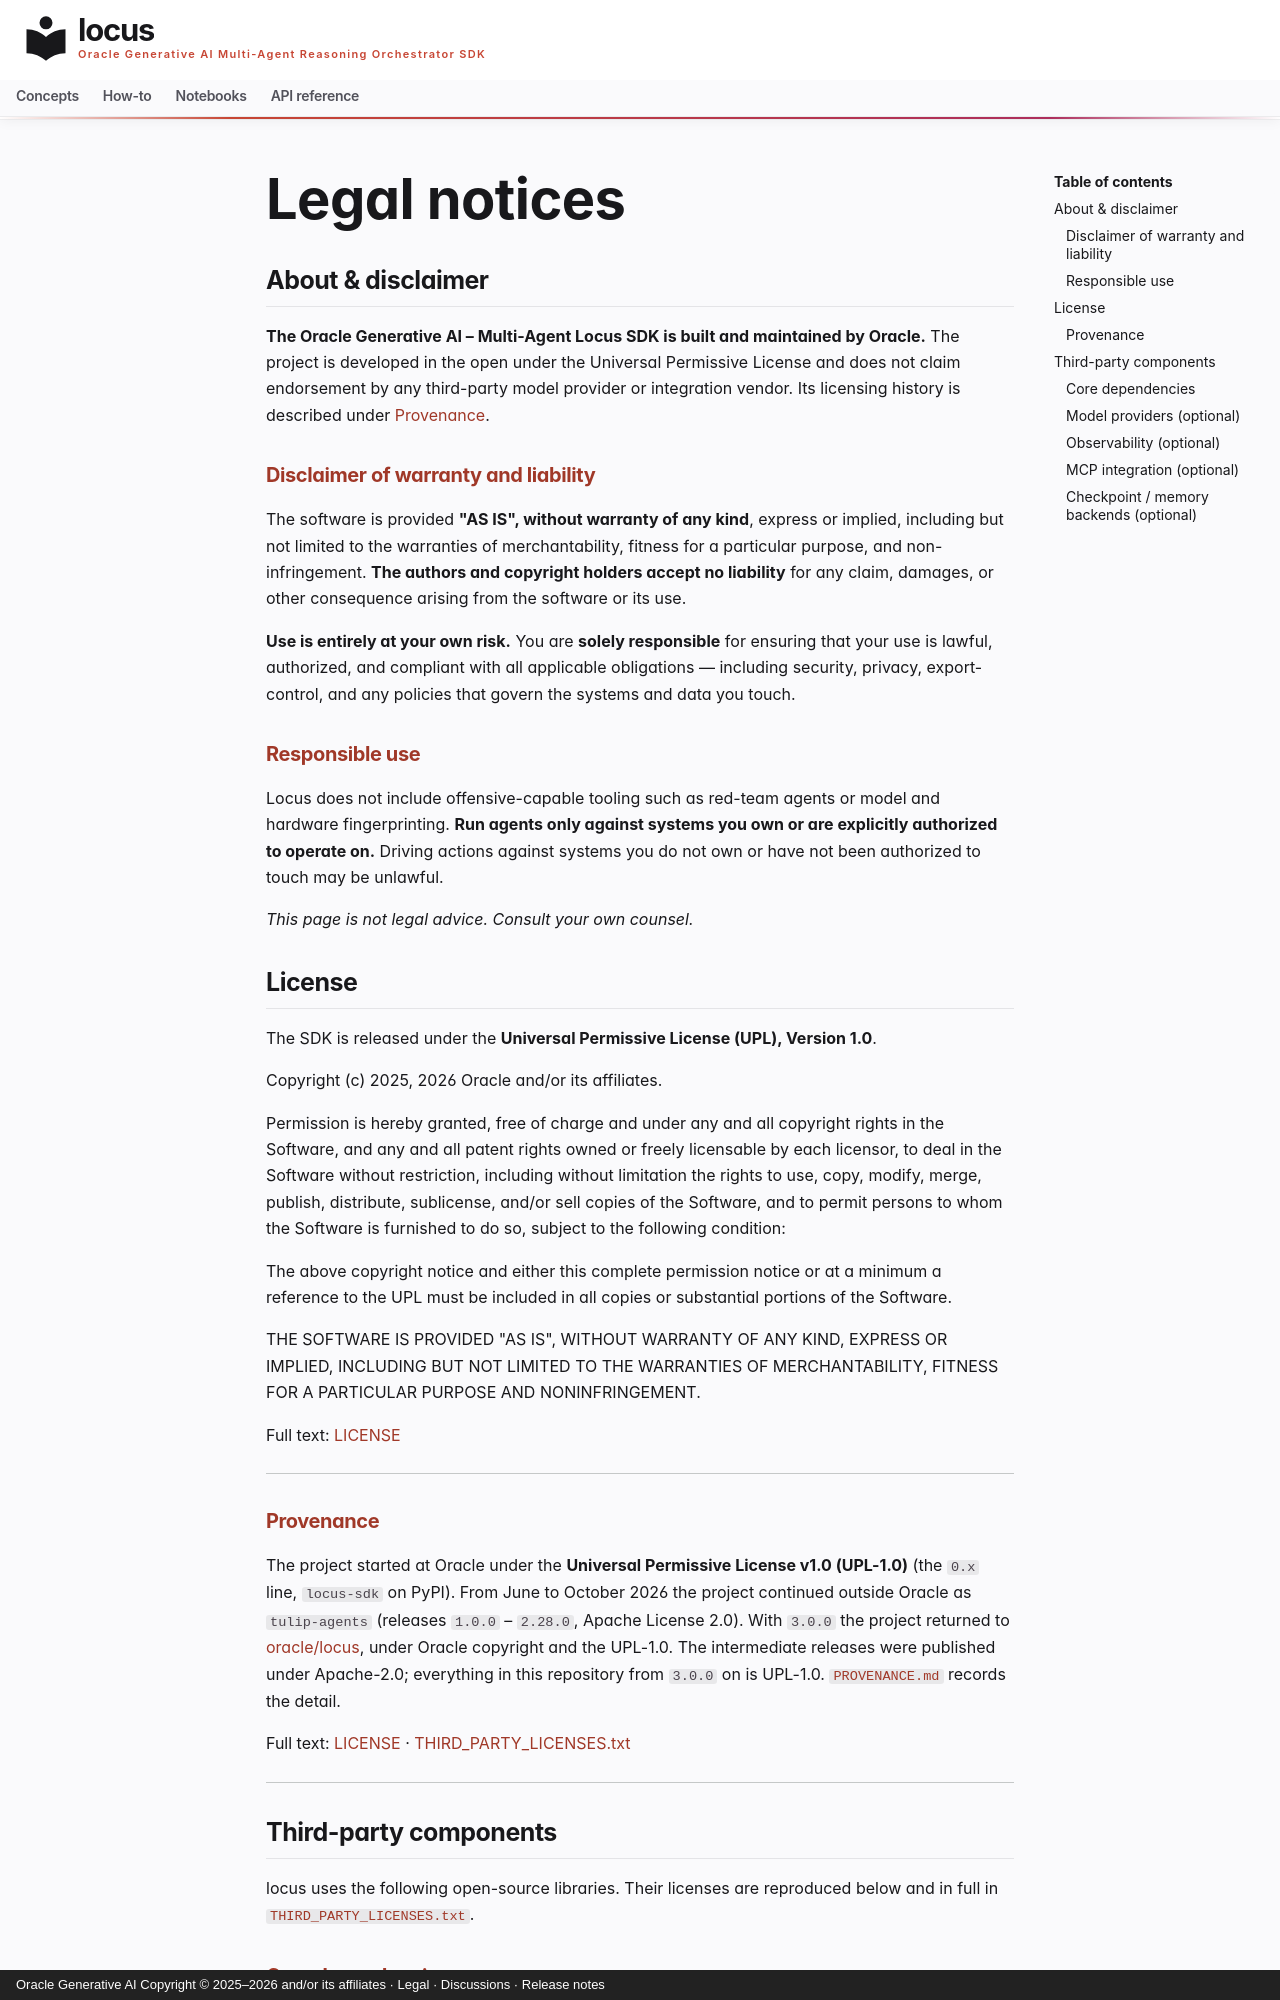

repository: oracle/locus · page: legal/index.html · generator: mkdocs · copyright: Oracle Generative AI Copyright © 2025–2026 and/or its affiliates · Legal · Discussions · Release notes

# Legal notices

## About &amp; disclaimer

**The Oracle Generative AI – Multi-Agent Locus SDK is built and maintained by Oracle.** The project is developed in the
open under the Universal Permissive License and does not claim endorsement by
any third-party model provider or integration vendor. Its licensing history is
described under [Provenance](#provenance).

### Disclaimer of warranty and liability

The software is provided **"AS IS", without warranty of any kind**, express or implied, including but not limited to the warranties of merchantability, fitness for a particular purpose, and non-infringement. **The authors and copyright holders accept no liability** for any claim, damages, or other consequence arising from the software or its use.

**Use is entirely at your own risk.** You are **solely responsible** for ensuring that your use is lawful, authorized, and compliant with all applicable obligations — including security, privacy, export-control, and any policies that govern the systems and data you touch.

### Responsible use

Locus does not include offensive-capable tooling such as red-team agents or model and hardware fingerprinting. **Run agents only against systems you own or are explicitly authorized to operate on.** Driving actions against systems you do not own or have not been authorized to touch may be unlawful.

*This page is not legal advice. Consult your own counsel.*

## License

The SDK is released under the **Universal Permissive License (UPL), Version 1.0**.

Copyright (c) 2025, 2026 Oracle and/or its affiliates.

Permission is hereby granted, free of charge and under any and all copyright rights in the Software, and any and all patent rights owned or freely licensable by each licensor, to deal in the Software without restriction, including without limitation the rights to use, copy, modify, merge, publish, distribute, sublicense, and/or sell copies of the Software, and to permit persons to whom the Software is furnished to do so, subject to the following condition:

The above copyright notice and either this complete permission notice or at a minimum a reference to the UPL must be included in all copies or substantial portions of the Software.

THE SOFTWARE IS PROVIDED "AS IS", WITHOUT WARRANTY OF ANY KIND, EXPRESS OR IMPLIED, INCLUDING BUT NOT LIMITED TO THE WARRANTIES OF MERCHANTABILITY, FITNESS FOR A PARTICULAR PURPOSE AND NONINFRINGEMENT.

Full text: [LICENSE](https://github.com/oracle/locus/blob/main/LICENSE)

---
